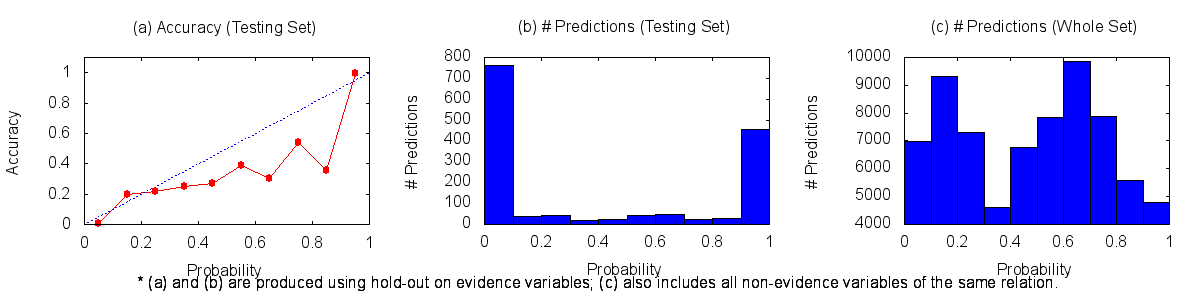

Source data for this figure (header and first rows):
0.00	0.10	6994	4	758
0.10	0.20	9307	7	29
0.20	0.30	7288	9	32
0.30	0.40	4607	5	15
0.40	0.50	6772	7	19
0.50	0.60	7858	16	25
0.60	0.70	9852	15	34
0.70	0.80	7889	14	12
0.80	0.90	5597	11	20
0.90	1.00	4803	451	2
